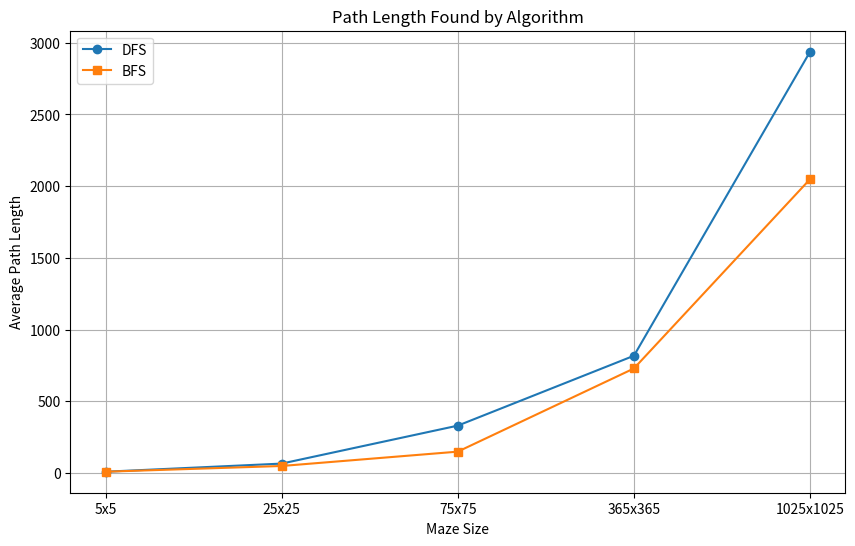

The matplotlib source for this figure:
import matplotlib.pyplot as plt
import numpy as np

# Maze sizes
maze_sizes = ['5x5', '25x25', '75x75', '365x365', '1025x1025']

# Average DFS path lengths
dfs_lengths = [
    np.mean([9, 9, 9]),
    np.mean([51, 49, 97]),
    np.mean([339, 333, 319]),
    np.mean([995, 729, 729]),
    np.mean([2049, 4711, 2053])
]

# Average BFS path lengths
bfs_lengths = [
    np.mean([9, 9, 9]),
    np.mean([49, 49, 49]),
    np.mean([149, 149, 149]),
    np.mean([729, 729, 729]),
    np.mean([2049, 2049, 2049])
]

plt.figure(figsize=(10, 6))
plt.plot(maze_sizes, dfs_lengths, 'o-', label='DFS')
plt.plot(maze_sizes, bfs_lengths, 's-', label='BFS')
plt.title('Path Length Found by Algorithm')
plt.xlabel('Maze Size')
plt.ylabel('Average Path Length')
plt.legend()
plt.grid(True)
plt.show()